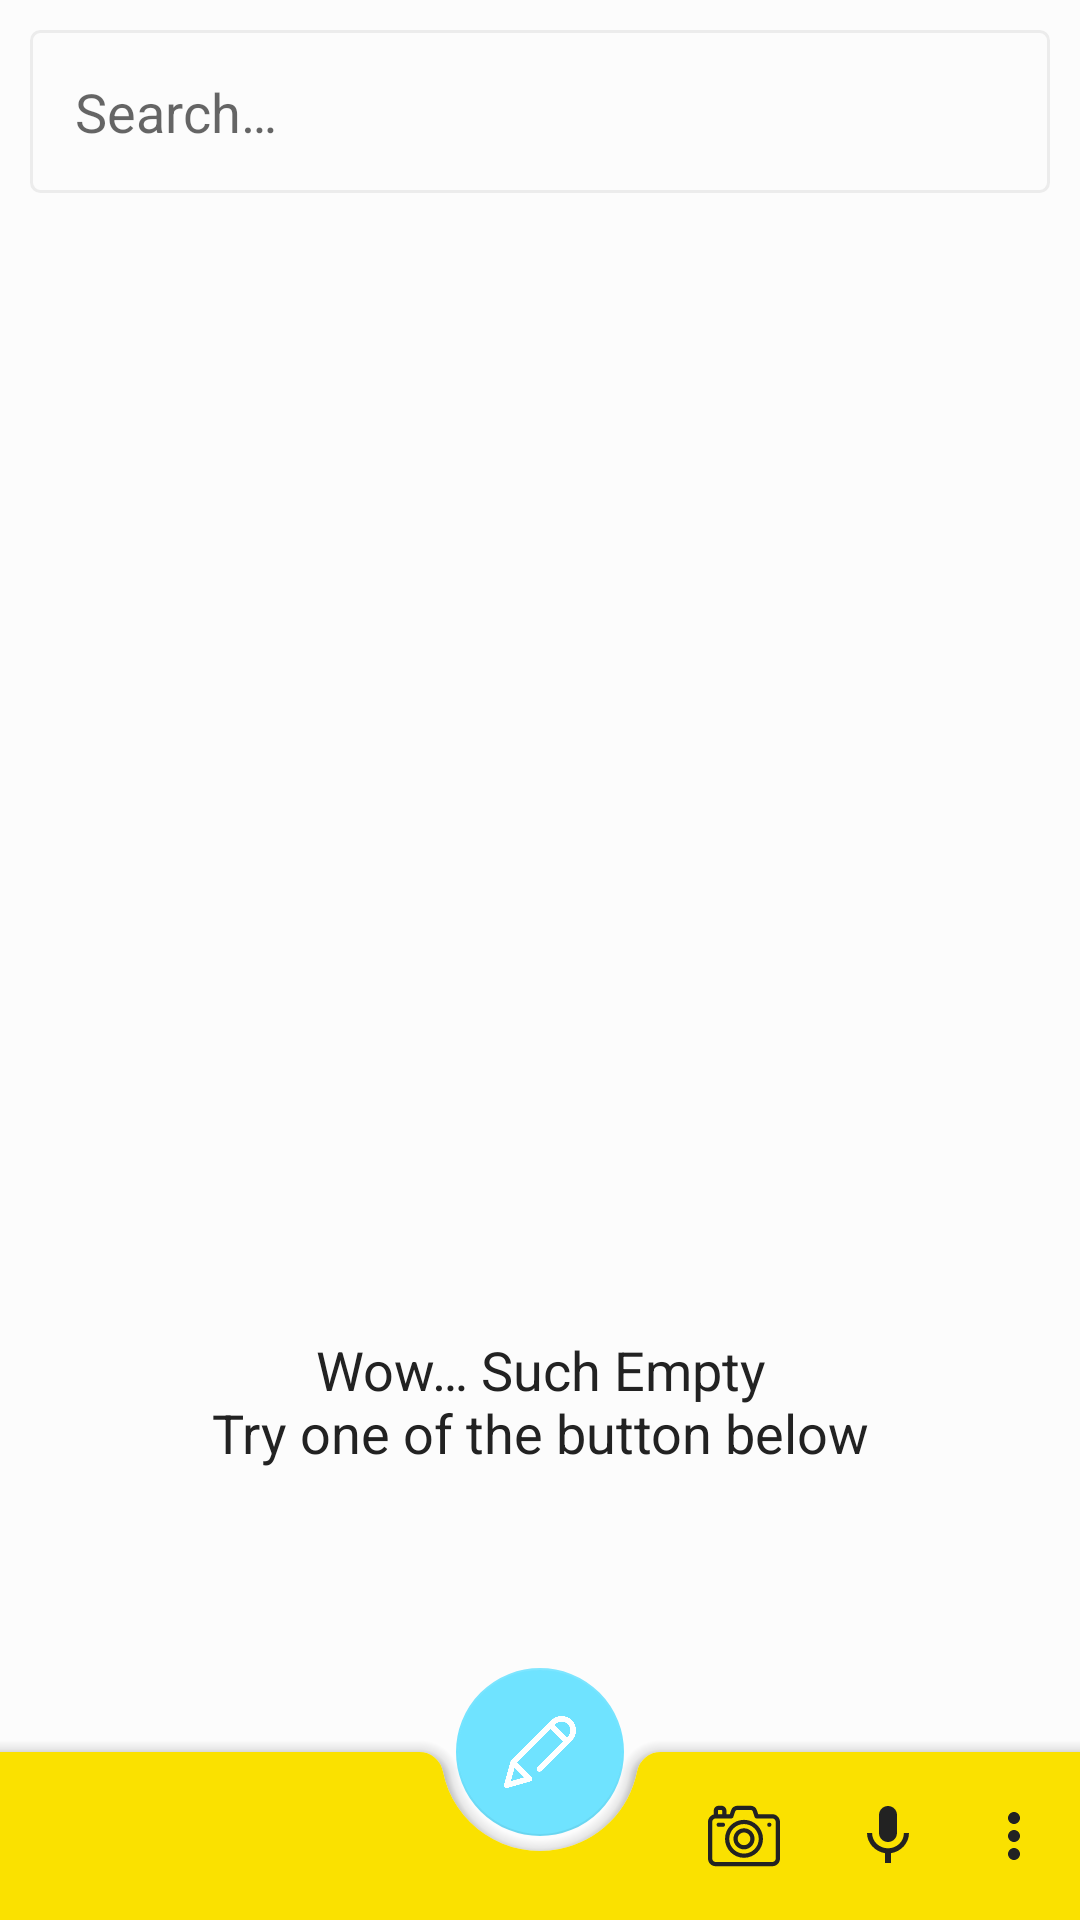

Layout XML and referenced resources for this Android screen:
<!-- AndroidManifest.xml: activity theme Theme.MediaNote.NoActionBar -->
<!-- res/layout/activity_main.xml -->
<?xml version="1.0" encoding="utf-8"?>
<androidx.coordinatorlayout.widget.CoordinatorLayout xmlns:android="http://schemas.android.com/apk/res/android"
    xmlns:app="http://schemas.android.com/apk/res-auto"
    xmlns:tools="http://schemas.android.com/tools"
    android:layout_width="match_parent"
    android:layout_height="match_parent"
    tools:context=".MainActivity">

    <include layout="@layout/content_main" />

    <com.google.android.material.bottomappbar.BottomAppBar
        android:id="@+id/bottomAppBar"
        android:layout_width="match_parent"
        android:layout_height="wrap_content"
        android:layout_gravity="bottom"
        style="@style/Theme.MediaNote.BottomAppBar"
        app:menu="@menu/menu_main"
        />

    <com.google.android.material.floatingactionbutton.FloatingActionButton
        android:id="@+id/newNoteButton"
        android:layout_width="wrap_content"
        android:layout_height="wrap_content"
        app:layout_anchor="@id/bottomAppBar"
        app:fabSize="normal"
        android:outlineProvider="none"
        app:srcCompat="@drawable/edit" />

</androidx.coordinatorlayout.widget.CoordinatorLayout>
<!-- res/layout/content_main.xml (included above) -->
<?xml version="1.0" encoding="utf-8"?>
<androidx.constraintlayout.widget.ConstraintLayout xmlns:android="http://schemas.android.com/apk/res/android"
    xmlns:app="http://schemas.android.com/apk/res-auto"
    android:layout_width="match_parent"
    android:layout_height="match_parent"
    android:background="@color/main_bg"
    app:layout_behavior="@string/appbar_scrolling_view_behavior">

    <LinearLayout
        app:layout_constraintTop_toTopOf="parent"
        android:layout_width="match_parent"
        android:orientation="vertical"
        android:layout_height="match_parent" >
        <com.google.android.material.textfield.TextInputEditText
            android:id="@+id/searchNoteInput"
            android:layout_width="match_parent"
            android:layout_height="wrap_content"
            app:layout_constraintTop_toTopOf="parent"
            android:inputType="textFilter"
            android:hint="@string/search_note_hint"
            android:importantForAutofill="no"
            android:layout_marginLeft="10dp"
            android:layout_marginStart="10dp"
            android:layout_marginRight="10dp"
            android:layout_marginEnd="10dp"
            android:layout_marginTop="10dp"
            android:padding="15sp"
            android:paddingLeft="10sp"
            android:paddingStart="10sp"
            android:paddingRight="10sp"
            android:paddingEnd="10sp"
            android:background="@drawable/input_border"
            />
        <androidx.recyclerview.widget.RecyclerView
            android:id="@+id/notesListView"
            android:layout_width="match_parent"
            android:layout_height="match_parent"
            app:layout_constraintTop_toBottomOf="@id/searchNoteInput"
            android:layout_marginTop="5dp"
            android:padding="10dp"
            android:visibility="gone"
            android:scrollbars="vertical"/>
        <LinearLayout
            android:id="@+id/noNotesAvailable"
            android:layout_width="match_parent"
            android:layout_height="match_parent"
            android:orientation="vertical"
            android:layout_margin="10sp"
            android:paddingTop="10sp"
            android:visibility="visible" >
            <ImageView
                android:layout_width="match_parent"
                android:layout_height="350sp"
                app:layout_constraintTop_toBottomOf="@id/notesListView"
                android:contentDescription="@string/no_notes_available"
                android:src="@drawable/empty_bg"
            />
            <TextView
                android:layout_width="match_parent"
                android:layout_height="wrap_content"
                android:text="@string/no_notes_available"
                android:gravity="center"
                android:textSize="@dimen/grid_note_title_font_size"
                android:textColor="@color/light_black"
                android:layout_marginTop="10sp"
            />
        </LinearLayout>
    </LinearLayout>
</androidx.constraintlayout.widget.ConstraintLayout>
<!-- resources referenced by this layout -->
<resources>
  <color name="light_black">#222222</color>
  <color name="main_bg">#FCFCFC</color>
  <dimen name="grid_note_title_font_size">18sp</dimen>
  <!-- drawable edit: png bitmap (drawable-hdpi, 10491 bytes) -->
  <!-- drawable input_border (drawable) -->
  <?xml version="1.0" encoding="utf-8"?>
  <shape xmlns:android="http://schemas.android.com/apk/res/android"
      android:shape="rectangle">
      <corners android:radius="3dp" />
      <stroke android:width="1sp" android:color="@color/light_gray" />
  </shape>
  <string name="no_notes_available">Wow… Such Empty\nTry one of the button below</string>
  <string name="search_note_hint">Search…</string>
  <style name="Theme.MediaNote.BottomAppBar" parent="@style/Widget.MaterialComponents.BottomAppBar.Colored">
          <item name="actionMenuTextColor">@color/light_black</item>
      </style>
  <style name="Theme.MediaNote.NoActionBar">
          <item name="windowActionBar">false</item>
          <item name="windowNoTitle">true</item>
      </style>
  <color name="light_gray">#ECECEC</color>
</resources>
